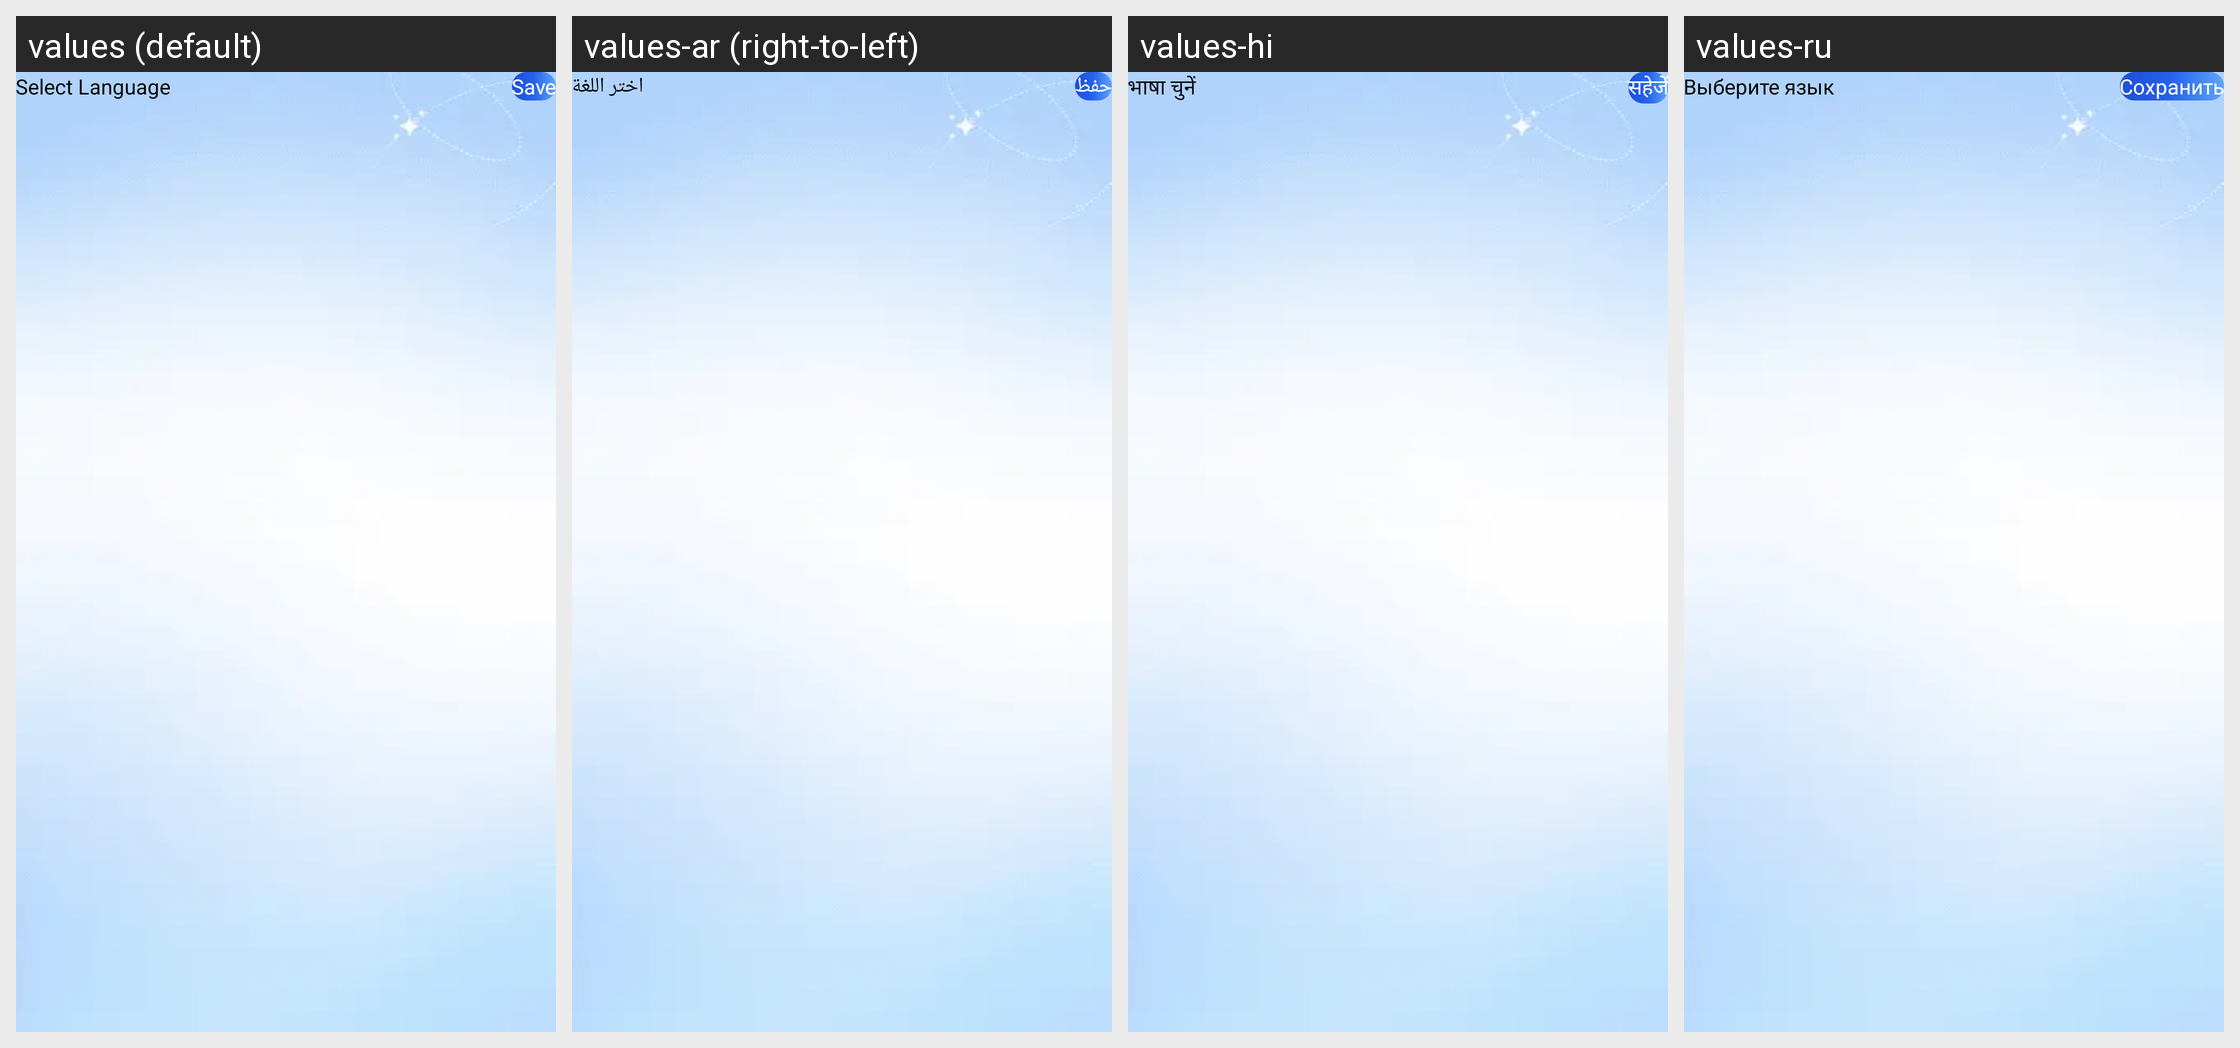

This grid shows one Android layout under several languages. Give, for every string resource on the screen, its name, the default text and each shown locale's text.
Android screen res/layout/activity_language.xml rendered under 4 locales, left to right: values (default), values-ar (right-to-left), values-hi, values-ru. Device: Nexus 5 (rendered at 1080×1920; each locale shown at half size, 540×960, under a caption strip naming it); theme Theme.FindMyPhoneViaClap.
Other locales in the repository, not shown: values-de, values-es, values-fr, values-it, values-pt, values-tr.
Strings drawn on this screen, with the default value and each locale's value (text and hints the layout hard-codes, and strings that could not be matched under every locale, appear in the picture but are not listed):

select_language
  values: Select Language
  values-ar: اختر اللغة
  values-hi: भाषा चुनें
  values-ru: Выберите язык

save
  values: Save
  values-ar: حفظ
  values-hi: सहेजें
  values-ru: Сохранить
